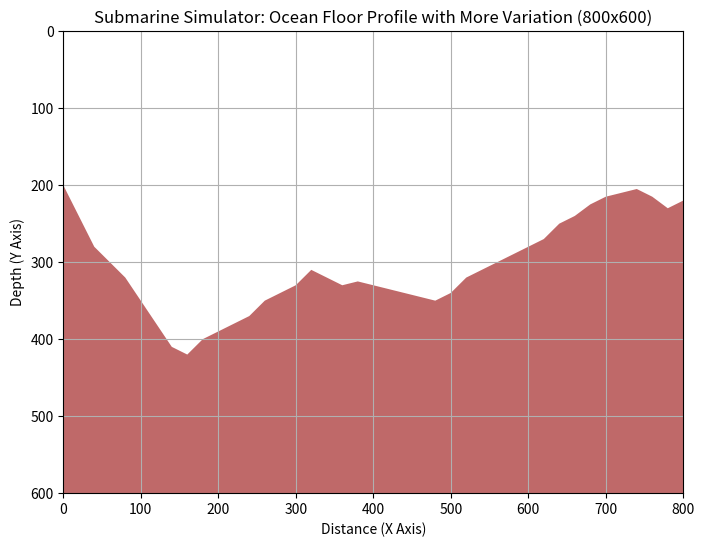

Here is the Python script that generated this plot:
import matplotlib.pyplot as plt

# Scaling the original coordinates to fit the screen width=800, height=600
# Adding more variation to the Y coordinates
scaled_ocean_floor_points = [
    [0, 200],   # Start of the profile, slope down
    [20, 240],  # Intermediate point
    [40, 280],  # Intermediate point
    [60, 300],  # Intermediate point
    [80, 320],  # Steep drop into the trench
    [100, 350],  # Intermediate point
    [120, 380],  # Intermediate point in the trench
    [140, 410],  # Intermediate point
    [160, 420],  # Bottom of the trench
    [180, 400],  # Intermediate point
    [200, 390],  # Intermediate point on the rise
    [220, 380],  # Intermediate point
    [240, 370],  # Slope up out of the trench
    [260, 350],  # Intermediate point
    [280, 340],  # Intermediate point on the rise
    [300, 330],  # Intermediate point
    [320, 310],  # Abyssal plain
    [340, 320],  # Intermediate point in the plain
    [360, 330],  # Intermediate point in the plain
    [380, 325],  # Intermediate point in the plain
    [400, 330],  # Slight rise in the abyssal plain
    [420, 335],  # Intermediate point
    [440, 340],  # Intermediate point in the plain
    [460, 345],  # Intermediate point
    [480, 350],  # Continuing the plain
    [500, 340],  # Intermediate point before the rise
    [520, 320],  # Intermediate point before the rise
    [540, 310],  # Intermediate point
    [560, 300],  # Begin rising
    [580, 290],  # Intermediate point on the rise
    [600, 280],  # Intermediate point on the rise
    [620, 270],  # Intermediate point
    [640, 250],  # Continental rise
    [660, 240],  # Intermediate point on the slope
    [680, 225],  # Intermediate point on the slope
    [700, 215],  # Intermediate point
    [720, 210],  # Steep slope up
    [740, 205],  # Intermediate point
    [760, 215],  # More variation
    [780, 230],  # Small rise
    [800, 220]   # End of the profile with variation
]

# Add points at the bottom (depth = 600) to "close" the ocean floor profile at the screen height
scaled_ocean_floor_points = [[0, 600]] + scaled_ocean_floor_points + [[800, 600]]

# Unzip the coordinates
scaled_ocean_floor_x, scaled_ocean_floor_y = zip(*scaled_ocean_floor_points)

# Create the plot
plt.figure(figsize=(8, 6))  # Adjusting the figure size for 800x600 screen

# Plot the ocean floor (continuous shape)
plt.fill(scaled_ocean_floor_x, scaled_ocean_floor_y, 'brown', alpha=0.7)

# Configure the plot to represent the ocean floor section for 800x600 screen
plt.title("Submarine Simulator: Ocean Floor Profile with More Variation (800x600)")
plt.xlabel("Distance (X Axis)")
plt.ylabel("Depth (Y Axis)")
plt.xlim(0, 800)
plt.ylim(0, 600)  # Ensure the screen height goes from 0 to 600
plt.gca().invert_yaxis()  # Invert the Y-axis to have depth increasing downwards
plt.grid(True)

# Display the plot
plt.show()
